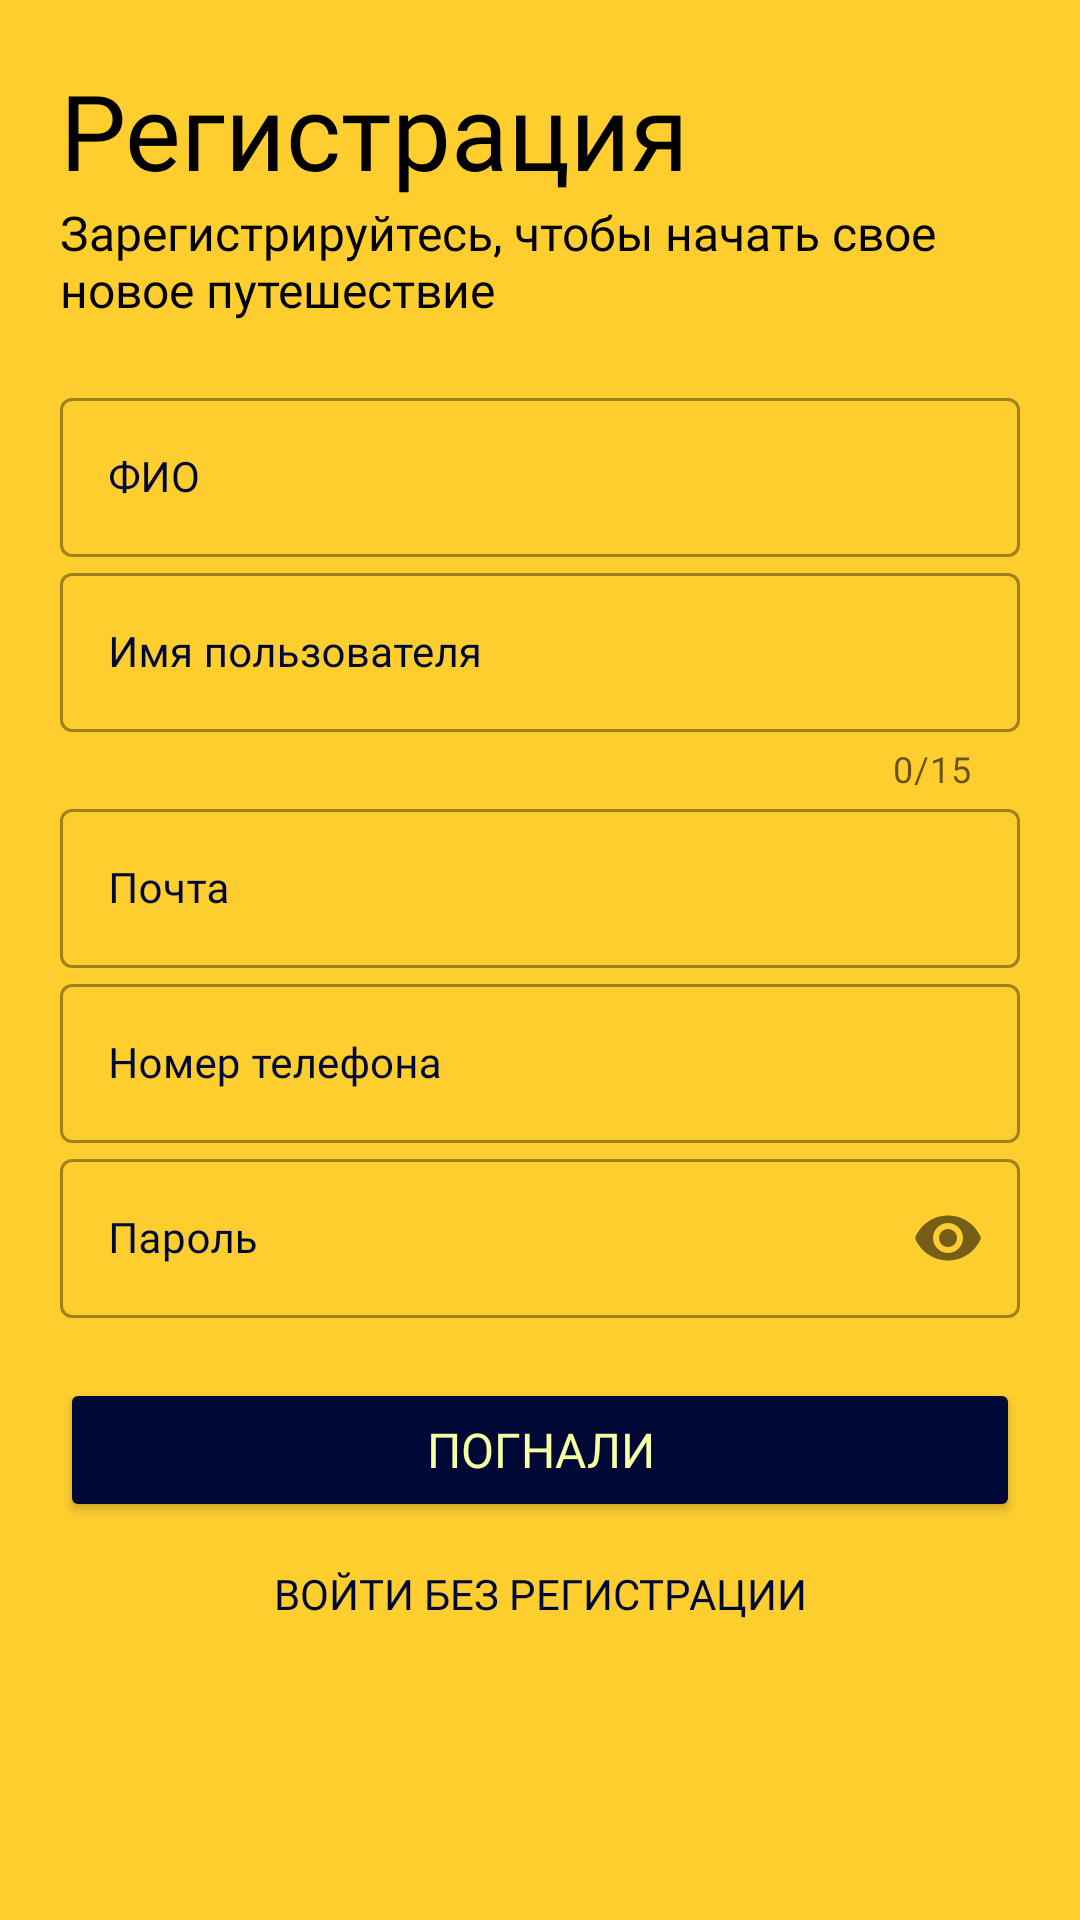

Here is an Android app screen rendered from its layout file. Give the layout XML and the strings, colors and styles it references.
<!-- AndroidManifest.xml: application theme Theme.BustService -->
<!-- res/layout/activity_sign_up.xml -->
<?xml version="1.0" encoding="utf-8"?>
<LinearLayout xmlns:android="http://schemas.android.com/apk/res/android"
    xmlns:app="http://schemas.android.com/apk/res-auto"
    xmlns:tools="http://schemas.android.com/tools"
    android:layout_width="match_parent"
    android:layout_height="match_parent"
    tools:context=".SignUp"
    android:orientation="vertical"
    android:background="#fece2f"
    android:padding="20dp">

    <TextView
        android:id="@+id/logo_name"
        android:layout_width="wrap_content"
        android:layout_height="wrap_content"
        android:layout_marginTop="0dp"
        android:fontFamily="@font/montserrat_bold"
        android:text="@string/registration"
        android:textColor="@color/black"
        android:textSize="35sp"
        app:layout_constraintEnd_toEndOf="parent"
        app:layout_constraintStart_toStartOf="parent"
        app:layout_constraintTop_toTopOf="parent"
        tools:ignore="TextContrastCheck" />

    <TextView
        android:id="@+id/slogan_name"
        android:layout_width="wrap_content"
        android:layout_height="wrap_content"
        android:fontFamily="@font/montserrat"
        android:text="@string/sign_up"
        android:textColor="@color/black"
        android:textSize="16sp"
        tools:ignore="TextContrastCheck" />

    <LinearLayout
        android:layout_width="match_parent"
        android:layout_height="wrap_content"
        android:orientation="vertical"
        android:layout_marginTop="20dp"
        android:layout_marginBottom="20dp">

        <com.google.android.material.textfield.TextInputLayout
            android:id="@+id/reg_name"
            android:layout_width="match_parent"
            android:layout_height="wrap_content"
            android:hint="@string/fio"
            android:textColorHint="@color/mainBgColor"
            style="@style/Widget.MaterialComponents.TextInputLayout.OutlinedBox">

            <com.google.android.material.textfield.TextInputEditText
                android:layout_width="match_parent"
                android:layout_height="wrap_content"
                android:inputType="text"
                android:textColor="@color/mainBgColor"
                android:fontFamily="@font/montserrat_bold"
                android:textSize="14sp"/>

        </com.google.android.material.textfield.TextInputLayout>

        <com.google.android.material.textfield.TextInputLayout
            android:layout_width="match_parent"
            android:layout_height="wrap_content"
            android:id="@+id/reg_username"
            android:hint="@string/username"
            android:textColorHint="@color/mainBgColor"
            app:counterEnabled="true"
            app:counterMaxLength="15"
            style="@style/Widget.MaterialComponents.TextInputLayout.OutlinedBox">

            <com.google.android.material.textfield.TextInputEditText
                android:layout_width="match_parent"
                android:layout_height="wrap_content"
                android:inputType="text"
                android:textSize="14sp"
                tools:ignore="TextContrastCheck"
                android:textColor="@color/mainBgColor"
                android:fontFamily="@font/montserrat_bold"/>

        </com.google.android.material.textfield.TextInputLayout>

        <com.google.android.material.textfield.TextInputLayout
            android:id="@+id/reg_email"
            android:layout_width="match_parent"
            android:layout_height="wrap_content"
            android:hint="@string/email"
            android:textColorHint="@color/mainBgColor"
            style="@style/Widget.MaterialComponents.TextInputLayout.OutlinedBox">

            <com.google.android.material.textfield.TextInputEditText
                android:layout_width="match_parent"
                android:layout_height="wrap_content"
                android:inputType="textEmailAddress"
                android:textColor="@color/mainBgColor"
                android:fontFamily="@font/montserrat_bold"
                android:textSize="14sp"/>

        </com.google.android.material.textfield.TextInputLayout>

        <com.google.android.material.textfield.TextInputLayout
            android:id="@+id/reg_phone"
            android:layout_width="match_parent"
            android:layout_height="wrap_content"
            android:hint="@string/phone_number"
            android:textColorHint="@color/mainBgColor"
            style="@style/Widget.MaterialComponents.TextInputLayout.OutlinedBox">

            <com.google.android.material.textfield.TextInputEditText
                android:layout_width="match_parent"
                android:layout_height="wrap_content"
                android:inputType="number"
                android:textColor="@color/mainBgColor"
                android:fontFamily="@font/montserrat_bold"
                android:textSize="14sp"/>

        </com.google.android.material.textfield.TextInputLayout>

        <com.google.android.material.textfield.TextInputLayout
            android:id="@+id/reg_password"
            android:layout_width="match_parent"
            android:layout_height="wrap_content"
            android:hint="@string/password"
            android:textColorHint="@color/mainBgColor"
            app:passwordToggleEnabled="true"
            style="@style/Widget.MaterialComponents.TextInputLayout.OutlinedBox">

            <com.google.android.material.textfield.TextInputEditText
                android:layout_width="match_parent"
                android:layout_height="wrap_content"
                android:inputType="textPassword"
                android:textColor="@color/mainBgColor"
                android:fontFamily="@font/montserrat_bold"
                android:textSize="14sp"/>

        </com.google.android.material.textfield.TextInputLayout>

    </LinearLayout>

    <Button
        android:id="@+id/reg_btn"
        android:layout_width="match_parent"
        android:layout_height="wrap_content"
        android:text="@string/lets_go"
        android:textColor="@color/yellow2"
        android:backgroundTint="@color/mainBgColor"
        android:fontFamily="@font/montserrat_bold"
        android:textSize="16sp"
        android:onClick="registerUser"/>

    <Button
        android:id="@+id/reg_log_in"
        android:layout_width="match_parent"
        android:layout_height="wrap_content"
        android:background="@android:color/transparent"
        android:text="@string/log_without_reg"
        android:textColor="@color/mainBgColor"
        android:textSize="14sp"
        android:fontFamily="@font/montserrat_bold"
        android:visibility="visible"
        tools:ignore="TouchTargetSizeCheck" />

</LinearLayout>
<!-- resources referenced by this layout -->
<resources>
  <color name="black">#FF000000</color>
  <color name="mainBgColor">#000836</color>
  <color name="yellow2">#F8FFA2</color>
  <string name="email">Почта</string>
  <string name="fio">ФИО</string>
  <string name="lets_go">Погнали</string>
  <string name="log_without_reg">Войти без регистрации</string>
  <string name="password">Пароль</string>
  <string name="phone_number">Номер телефона</string>
  <string name="registration">Регистрация</string>
  <string name="sign_up">Зарегистрируйтесь, чтобы начать свое новое путешествие</string>
  <string name="username">Имя пользователя</string>
  <style name="Theme.BustService" parent="Theme.MaterialComponents.DayNight.NoActionBar">
          
          <item name="colorPrimary">@color/purple_500</item>
          <item name="colorPrimaryVariant">@color/purple_700</item>
          <item name="colorOnPrimary">@color/white</item>
          
          <item name="colorSecondary">@color/teal_200</item>
          <item name="colorSecondaryVariant">@color/teal_700</item>
          <item name="colorOnSecondary">@color/black</item>
          
          <item name="android:statusBarColor" tools:targetApi="l">?attr/colorPrimaryVariant</item>
          
  
          <item name="windowNoTitle">true</item>
          <item name="android:windowFullscreen">false</item>
          <item name="android:windowActivityTransitions">true</item>
      </style>
  <color name="purple_500">#FF6200EE</color>
  <color name="purple_700">#FF3700B3</color>
  <color name="white">#FFFFFFFF</color>
  <color name="teal_200">#FF03DAC5</color>
  <color name="teal_700">#FF018786</color>
</resources>
